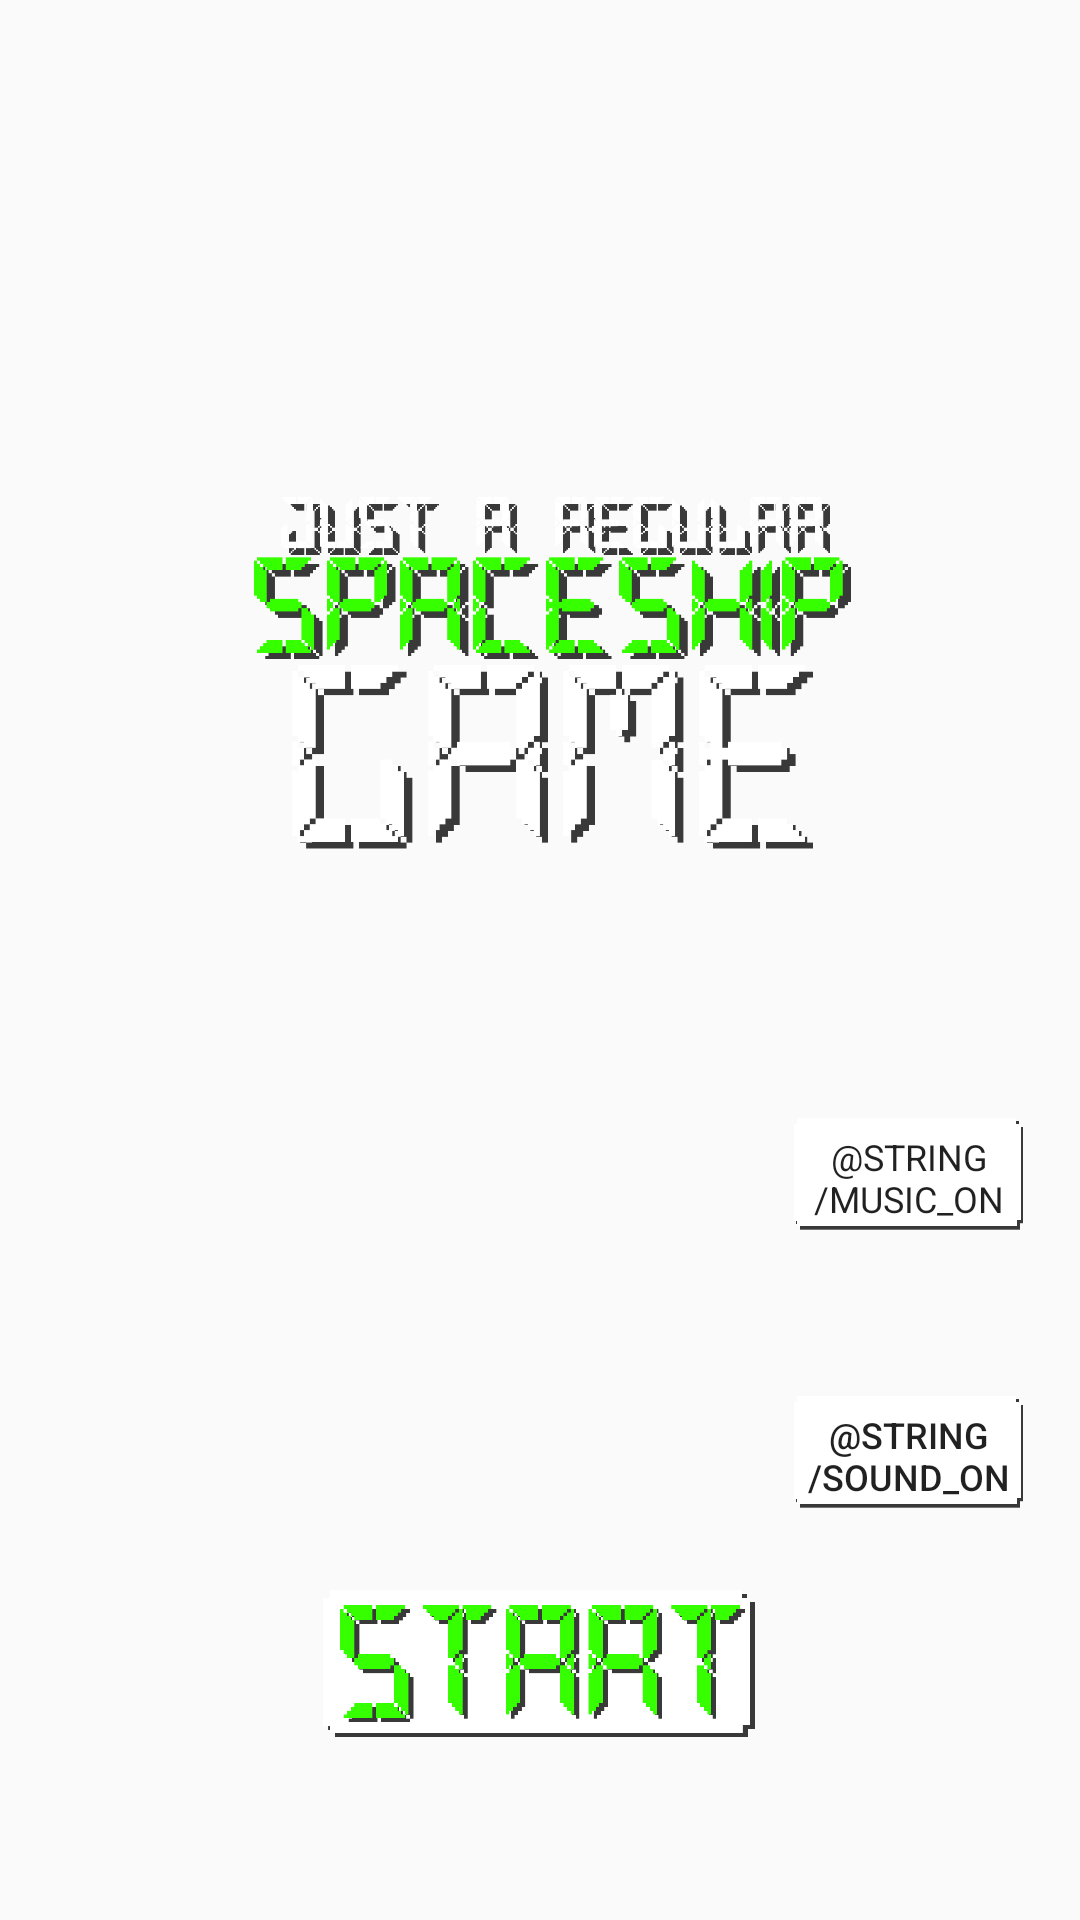

Write the Android layout XML for this screen, with the resource values it uses.
<!-- AndroidManifest.xml: application theme AppTheme -->
<!-- res/layout/fragment_main_menu.xml -->
<?xml version="1.0" encoding="utf-8"?>
<android.support.constraint.ConstraintLayout xmlns:android="http://schemas.android.com/apk/res/android"
    xmlns:app="http://schemas.android.com/apk/res-auto"
    xmlns:tools="http://schemas.android.com/tools"
    android:layout_width="match_parent"
    android:layout_height="match_parent"
    android:id="@+id/relativeLayout">

    <Button
        android:id="@+id/btn_start"
        android:layout_width="154dp"
        android:layout_height="63dp"
        android:layout_marginBottom="52dp"
        android:background="@drawable/start_button"
        app:layout_constraintBottom_toBottomOf="parent"
        app:layout_constraintLeft_toLeftOf="parent"
        app:layout_constraintRight_toRightOf="parent" />

    <Button
        android:id="@+id/TryAgain"
        android:layout_width="82dp"
        android:layout_height="48dp"
        android:layout_margin="@dimen/activity_vertical_margin"
        android:layout_marginBottom="8dp"
        android:layout_marginRight="16dp"
        android:layout_marginTop="8dp"
        android:background="@drawable/btton"
        android:text="@string/sound_on"
        android:textAllCaps="true"
        android:textSize="12sp"
        app:layout_constraintBottom_toBottomOf="parent"
        app:layout_constraintRight_toRightOf="parent"
        app:layout_constraintTop_toBottomOf="@+id/btn_music"
        app:layout_constraintVertical_bias="0.2" />

    <Button
        android:id="@+id/btn_music"
        android:layout_width="82dp"
        android:layout_height="48dp"
        android:layout_marginEnd="16dp"
        android:layout_marginRight="16dp"
        android:layout_marginTop="12dp"
        android:background="@drawable/btton"
        android:text="@string/music_on"
        android:textAllCaps="true"
        android:textAppearance="@style/TextAppearance.AppCompat.Subhead"
        android:textSize="12sp"
        app:layout_constraintEnd_toEndOf="parent"
        app:layout_constraintTop_toBottomOf="@+id/imageView" />

    <ImageView
        android:id="@+id/imageView"
        android:layout_width="358dp"
        android:layout_height="252dp"
        android:layout_marginBottom="64dp"
        android:layout_marginEnd="8dp"
        android:layout_marginLeft="8dp"
        android:layout_marginRight="8dp"
        android:layout_marginStart="8dp"
        android:contentDescription="TODO"
        app:layout_constraintBottom_toTopOf="@+id/btn_start"
        app:layout_constraintEnd_toEndOf="parent"
        app:layout_constraintStart_toStartOf="parent"
        app:layout_constraintTop_toTopOf="parent"
        app:srcCompat="@drawable/logo1" />
</android.support.constraint.ConstraintLayout>
<!-- resources referenced by this layout -->
<resources>
  <dimen name="activity_vertical_margin">16dp</dimen>
  <!-- drawable btton: png bitmap (drawable-nodpi, 10121 bytes) -->
  <!-- drawable logo1: png bitmap (drawable-nodpi, 38065 bytes) -->
  <!-- drawable start_button: png bitmap (drawable-nodpi, 16250 bytes) -->
  <style name="AppTheme" parent="Theme.AppCompat.Light.DarkActionBar">
          <item name="android:soundEffectsEnabled">false</item>
          
          <item name="colorPrimary">@color/colorPrimary</item>
          <item name="colorPrimaryDark">@color/colorPrimaryDark</item>
          <item name="colorAccent">@color/colorAccent</item>
      </style>
  <color name="colorPrimary">#000000</color>
  <color name="colorPrimaryDark">#707070</color>
  <color name="colorAccent">#D81B60</color>
</resources>
